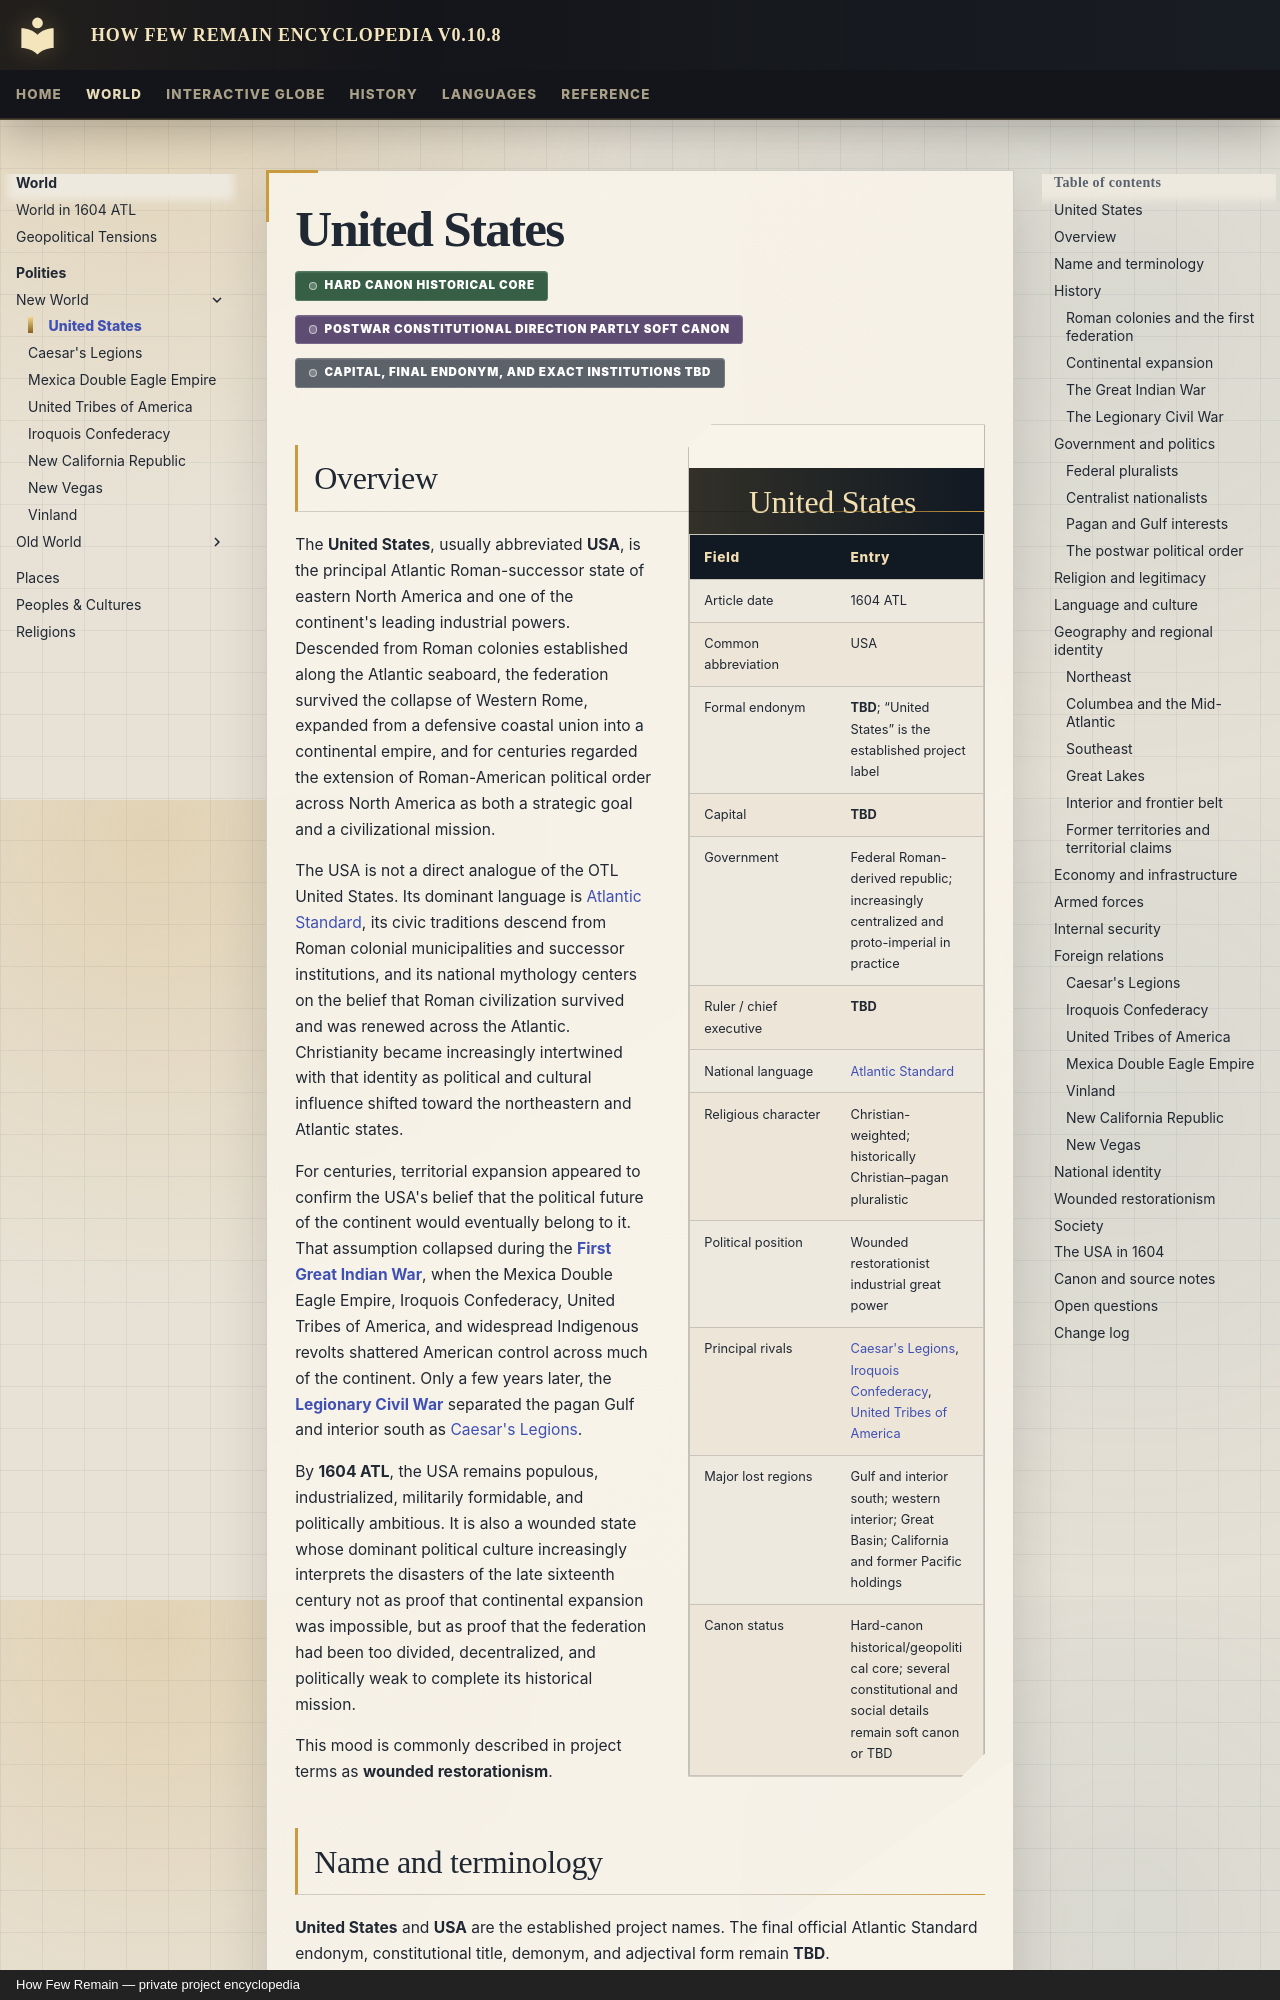

repository: Evanmangels/HFR-Encyclopedia · page: polities/united-states/index.html · generator: mkdocs · copyright: How Few Remain — private project encyclopedia

---
title: United States
article_type: polity
article_date: 1604 ATL
canon_status: hard-canon-core-soft-canon-political-details
---

# United States

<span class="canon-badge status-hard">Hard canon historical core</span>
<span class="canon-badge status-soft">Postwar constitutional direction partly soft canon</span>
<span class="canon-badge status-incomplete">Capital, final endonym, and exact institutions TBD</span>

<aside class="hfr-infobox" markdown>

## United States

| Field | Entry |
|---|---|
| Article date | 1604 ATL |
| Common abbreviation | USA |
| Formal endonym | **TBD**; “United States” is the established project label |
| Capital | **TBD** |
| Government | Federal Roman-derived republic; increasingly centralized and proto-imperial in practice |
| Ruler / chief executive | **TBD** |
| National language | [Atlantic Standard](../languages/atlantic-standard.md) |
| Religious character | Christian-weighted; historically Christian–pagan pluralistic |
| Political position | Wounded restorationist industrial great power |
| Principal rivals | [Caesar's Legions](caesars-legions.md), [Iroquois Confederacy](iroquois-confederacy.md), [United Tribes of America](united-tribes-of-america.md) |
| Major lost regions | Gulf and interior south; western interior; Great Basin; California and former Pacific holdings |
| Canon status | Hard-canon historical/geopolitical core; several constitutional and social details remain soft canon or TBD |

</aside>

## Overview

The **United States**, usually abbreviated **USA**, is the principal Atlantic Roman-successor state of eastern North America and one of the continent's leading industrial powers. Descended from Roman colonies established along the Atlantic seaboard, the federation survived the collapse of Western Rome, expanded from a defensive coastal union into a continental empire, and for centuries regarded the extension of Roman-American political order across North America as both a strategic goal and a civilizational mission.

The USA is not a direct analogue of the OTL United States. Its dominant language is [Atlantic Standard](../languages/atlantic-standard.md), its civic traditions descend from Roman colonial municipalities and successor institutions, and its national mythology centers on the belief that Roman civilization survived and was renewed across the Atlantic. Christianity became increasingly intertwined with that identity as political and cultural influence shifted toward the northeastern and Atlantic states.

For centuries, territorial expansion appeared to confirm the USA's belief that the political future of the continent would eventually belong to it. That assumption collapsed during the [**First Great Indian War**](../history/events/first-great-indian-war.md), when the Mexica Double Eagle Empire, Iroquois Confederacy, United Tribes of America, and widespread Indigenous revolts shattered American control across much of the continent. Only a few years later, the [**Legionary Civil War**](../history/events/legionary-civil-war.md) separated the pagan Gulf and interior south as [Caesar's Legions](caesars-legions.md).

By **1604 ATL**, the USA remains populous, industrialized, militarily formidable, and politically ambitious. It is also a wounded state whose dominant political culture increasingly interprets the disasters of the late sixteenth century not as proof that continental expansion was impossible, but as proof that the federation had been too divided, decentralized, and politically weak to complete its historical mission.

This mood is commonly described in project terms as **wounded restorationism**.
